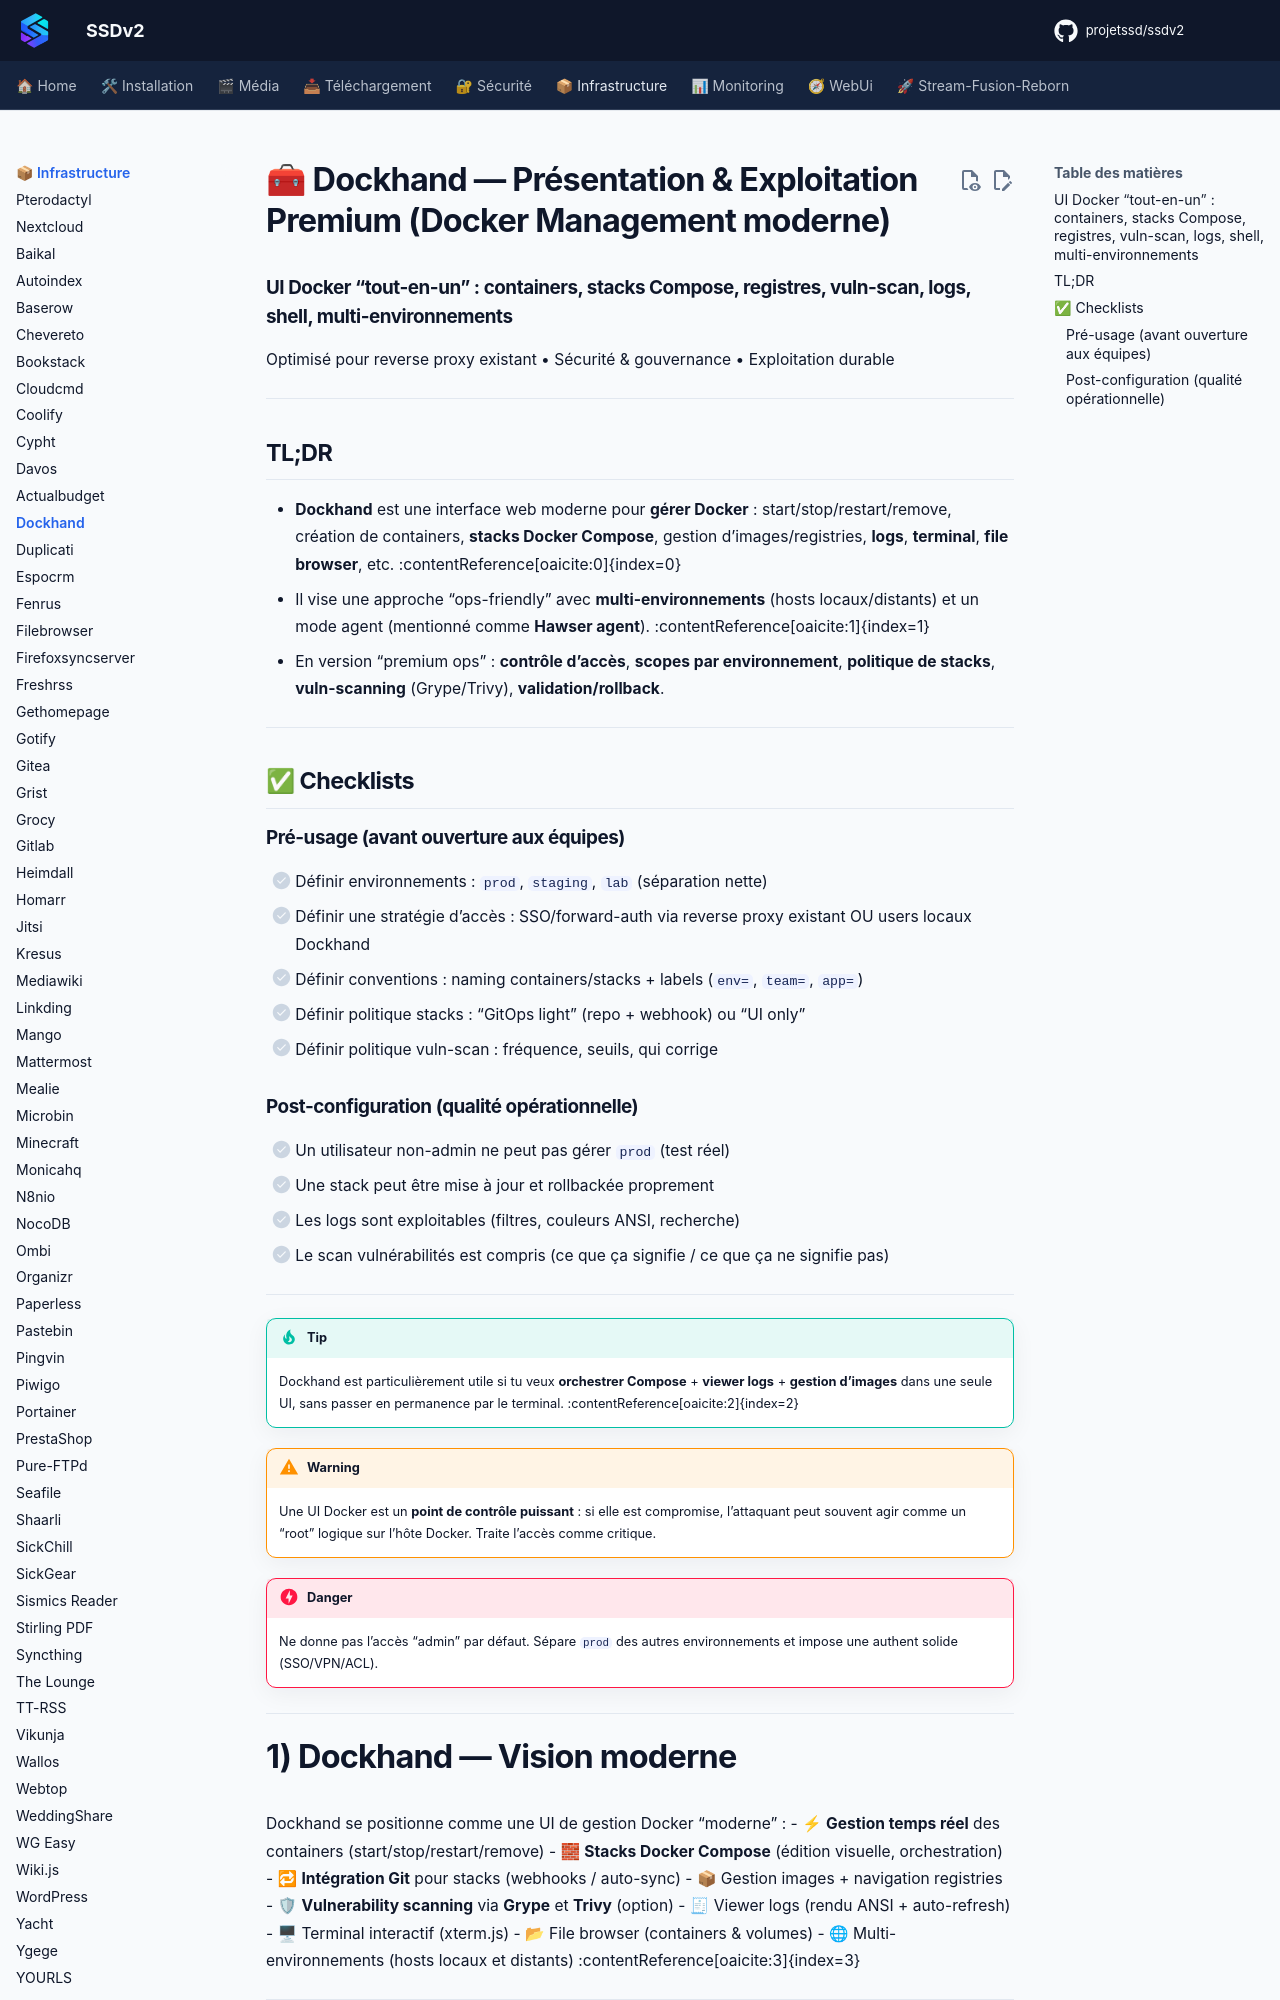

repository: projetssd/ssdv2_docs · page: applications/infrastructure/dockhand/index.html · generator: mkdocs

# 🧰 Dockhand — Présentation & Exploitation Premium (Docker Management moderne)

### UI Docker “tout-en-un” : containers, stacks Compose, registres, vuln-scan, logs, shell, multi-environnements
Optimisé pour reverse proxy existant • Sécurité & gouvernance • Exploitation durable

---

## TL;DR

- **Dockhand** est une interface web moderne pour **gérer Docker** : start/stop/restart/remove, création de containers, **stacks Docker Compose**, gestion d’images/registries, **logs**, **terminal**, **file browser**, etc. :contentReference[oaicite:0]{index=0}  
- Il vise une approche “ops-friendly” avec **multi-environnements** (hosts locaux/distants) et un mode agent (mentionné comme **Hawser agent**). :contentReference[oaicite:1]{index=1}  
- En version “premium ops” : **contrôle d’accès**, **scopes par environnement**, **politique de stacks**, **vuln-scanning** (Grype/Trivy), **validation/rollback**.

---

## ✅ Checklists

### Pré-usage (avant ouverture aux équipes)
- [ ] Définir environnements : `prod`, `staging`, `lab` (séparation nette)
- [ ] Définir une stratégie d’accès : SSO/forward-auth via reverse proxy existant OU users locaux Dockhand
- [ ] Définir conventions : naming containers/stacks + labels (`env=`, `team=`, `app=`)
- [ ] Définir politique stacks : “GitOps light” (repo + webhook) ou “UI only”
- [ ] Définir politique vuln-scan : fréquence, seuils, qui corrige

### Post-configuration (qualité opérationnelle)
- [ ] Un utilisateur non-admin ne peut pas gérer `prod` (test réel)
- [ ] Une stack peut être mise à jour et rollbackée proprement
- [ ] Les logs sont exploitables (filtres, couleurs ANSI, recherche)
- [ ] Le scan vulnérabilités est compris (ce que ça signifie / ce que ça ne signifie pas)

---

> [!TIP]
> Dockhand est particulièrement utile si tu veux **orchestrer Compose** + **viewer logs** + **gestion d’images** dans une seule UI, sans passer en permanence par le terminal. :contentReference[oaicite:2]{index=2}

> [!WARNING]
> Une UI Docker est un **point de contrôle puissant** : si elle est compromise, l’attaquant peut souvent agir comme un “root” logique sur l’hôte Docker. Traite l’accès comme critique.

> [!DANGER]
> Ne donne pas l’accès “admin” par défaut. Sépare `prod` des autres environnements et impose une authent solide (SSO/VPN/ACL).

---
